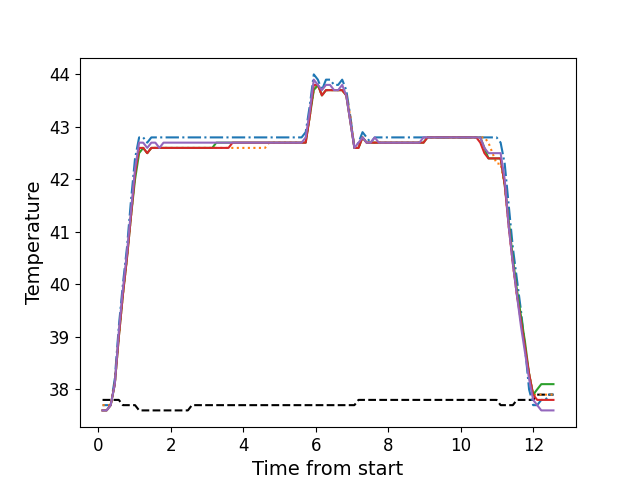

The data file committed next to this chart (first rows):
, times, neutral, z1, z2, z3, z4, z5
0, 0.1126, 37.8, 37.7, 37.7, 37.6, 37.6, 37.6
1, 0.2253, 37.8, 37.7, 37.7, 37.6, 37.6, 37.6
2, 0.3369, 37.8, 37.7, 37.7, 37.7, 37.7, 37.7
3, 0.4499, 37.8, 38.2, 38.1, 38.1, 38.1, 38.1
4, 0.5616, 37.8, 39.2, 39.0, 39.0, 39.0, 39.1
5, 0.6732, 37.7, 40.0, 39.8, 39.8, 39.8, 39.9
6, 0.7858, 37.7, 40.7, 40.5, 40.5, 40.5, 40.6
7, 0.8975, 37.7, 41.6, 41.3, 41.3, 41.3, 41.4
8, 1.009, 37.7, 42.4, 42.1, 42.0, 42.1, 42.2
9, 1.122, 37.6, 42.8, 42.6, 42.5, 42.6, 42.7
10, 1.234, 37.6, 42.8, 42.6, 42.6, 42.6, 42.7
11, 1.345, 37.6, 42.7, 42.5, 42.5, 42.5, 42.6
12, 1.458, 37.6, 42.8, 42.6, 42.6, 42.6, 42.7
13, 1.57, 37.6, 42.8, 42.6, 42.6, 42.6, 42.7
14, 1.682, 37.6, 42.8, 42.6, 42.6, 42.6, 42.6
15, 1.794, 37.6, 42.8, 42.6, 42.6, 42.6, 42.7
16, 1.906, 37.6, 42.8, 42.6, 42.6, 42.6, 42.7
17, 2.018, 37.6, 42.8, 42.6, 42.6, 42.6, 42.7
18, 2.131, 37.6, 42.8, 42.6, 42.6, 42.6, 42.7
19, 2.243, 37.6, 42.8, 42.6, 42.6, 42.6, 42.7
20, 2.354, 37.6, 42.8, 42.6, 42.6, 42.6, 42.7
21, 2.467, 37.6, 42.8, 42.6, 42.6, 42.6, 42.7
22, 2.578, 37.7, 42.8, 42.6, 42.6, 42.6, 42.7
23, 2.69, 37.7, 42.8, 42.6, 42.6, 42.6, 42.7
24, 2.803, 37.7, 42.8, 42.6, 42.6, 42.6, 42.7
25, 2.914, 37.7, 42.8, 42.6, 42.6, 42.6, 42.7
26, 3.028, 37.7, 42.8, 42.6, 42.6, 42.6, 42.7
27, 3.139, 37.7, 42.8, 42.6, 42.6, 42.6, 42.7
28, 3.251, 37.7, 42.8, 42.6, 42.7, 42.6, 42.7
29, 3.363, 37.7, 42.8, 42.6, 42.7, 42.6, 42.7
30, 3.475, 37.7, 42.8, 42.6, 42.7, 42.6, 42.7
31, 3.587, 37.7, 42.8, 42.6, 42.7, 42.6, 42.7
32, 3.699, 37.7, 42.8, 42.6, 42.7, 42.7, 42.7
33, 3.811, 37.7, 42.8, 42.6, 42.7, 42.7, 42.7
34, 3.924, 37.7, 42.8, 42.6, 42.7, 42.7, 42.7
35, 4.035, 37.7, 42.8, 42.6, 42.7, 42.7, 42.7
36, 4.148, 37.7, 42.8, 42.6, 42.7, 42.7, 42.7
37, 4.259, 37.7, 42.8, 42.6, 42.7, 42.7, 42.7
38, 4.372, 37.7, 42.8, 42.6, 42.7, 42.7, 42.7
39, 4.483, 37.7, 42.8, 42.6, 42.7, 42.7, 42.7
40, 4.596, 37.7, 42.8, 42.6, 42.7, 42.7, 42.7
41, 4.708, 37.7, 42.8, 42.7, 42.7, 42.7, 42.7
42, 4.82, 37.7, 42.8, 42.7, 42.7, 42.7, 42.7
43, 4.931, 37.7, 42.8, 42.7, 42.7, 42.7, 42.7
44, 5.044, 37.7, 42.8, 42.7, 42.7, 42.7, 42.7
45, 5.156, 37.7, 42.8, 42.7, 42.7, 42.7, 42.7
46, 5.268, 37.7, 42.8, 42.7, 42.7, 42.7, 42.7
47, 5.38, 37.7, 42.8, 42.7, 42.7, 42.7, 42.7
48, 5.493, 37.7, 42.8, 42.7, 42.7, 42.7, 42.7
49, 5.604, 37.7, 42.8, 42.7, 42.7, 42.7, 42.7
50, 5.717, 37.7, 42.9, 42.7, 42.7, 42.7, 42.8
51, 5.828, 37.7, 43.4, 43.2, 43.2, 43.2, 43.3
52, 5.94, 37.7, 44.0, 43.7, 43.7, 43.8, 43.9
53, 6.053, 37.7, 43.9, 43.8, 43.8, 43.8, 43.8
54, 6.164, 37.7, 43.7, 43.6, 43.6, 43.6, 43.7
55, 6.277, 37.7, 43.9, 43.7, 43.7, 43.7, 43.8
56, 6.389, 37.7, 43.9, 43.7, 43.7, 43.7, 43.8
57, 6.501, 37.7, 43.8, 43.7, 43.7, 43.7, 43.7
58, 6.612, 37.7, 43.8, 43.7, 43.7, 43.7, 43.7
59, 6.724, 37.7, 43.9, 43.7, 43.7, 43.7, 43.8
... 52 more rows
